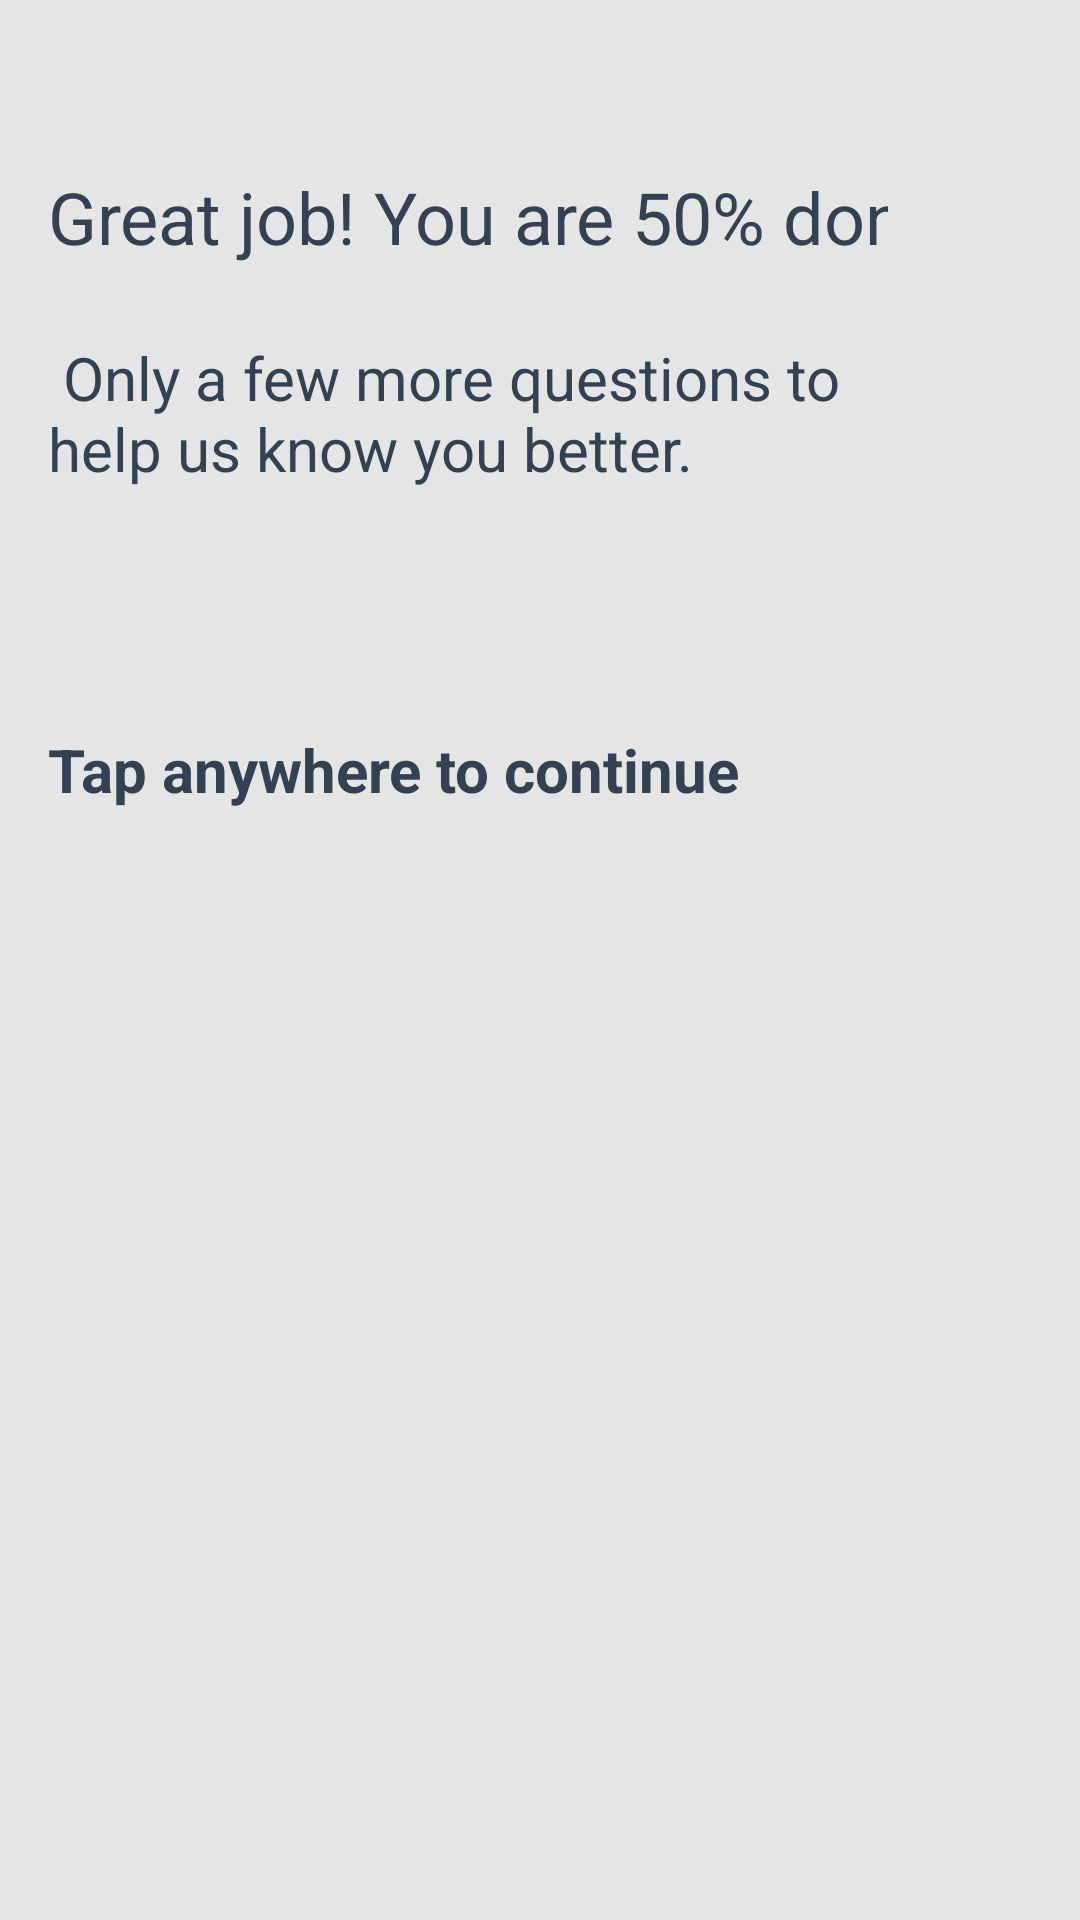

Layout XML and referenced resources for this Android screen:
<!-- AndroidManifest.xml: application theme AppTheme.NoActionBar -->
<!-- res/layout/great_job.xml -->
<LinearLayout
    xmlns:android="http://schemas.android.com/apk/res/android"
    android:layout_width="match_parent"
    android:layout_height="match_parent"
    android:orientation="vertical"
    android:background="@color/grey"

    >

    <LinearLayout xmlns:android="http://schemas.android.com/apk/res/android"
        android:layout_width="match_parent"
        android:id="@+id/linearlayout_greatjob"
        android:layout_marginLeft="16dp"
        android:orientation="vertical"
        android:layout_marginRight="64dp"
        android:layout_marginTop="56dp"
        android:layout_height="match_parent">

        <TextView
            android:layout_width="370dp"
            android:layout_height="wrap_content"
            android:text="@string/greatjob"
            android:textColor="@color/black_shade"
            android:textSize="24sp" />

        <TextView
            android:layout_width="match_parent"
            android:layout_height="wrap_content"
            android:textColor="@color/black_shade"
            android:layout_marginTop="24dp"
            android:text=" Only a few more questions to help us know you better."
            android:textSize="20sp"

            />
        <TextView
            android:layout_width="match_parent"
            android:layout_height="wrap_content"
            android:textColor="@color/black_shade"
            android:layout_marginTop="80dp"
            android:textStyle="bold"
            android:text="Tap anywhere to continue"
            android:textSize="20sp"/>


</LinearLayout>


</LinearLayout>
<!-- resources referenced by this layout -->
<resources>
  <color name="black_shade">#334152</color>
  <color name="grey">#E5E5E5</color>
  <string name="greatjob">Great job! You are 50% done</string>
  <style name="AppTheme.NoActionBar" parent="Theme.AppCompat.Light">
          <item name="windowActionBar">false</item>
          <item name="windowNoTitle">true</item>
          <item name="colorAccent">@color/colorAccent</item>
  
          <item name="drawerArrowStyle">@style/DrawerIcon</item>
          <item name="actionOverflowButtonStyle">@style/MyOverflowButtonStyle</item>
  
      </style>
  <color name="colorAccent">#A9d041</color>
  <style name="DrawerIcon" parent="Widget.AppCompat.DrawerArrowToggle">
          <item name="color">@color/black</item>
      </style>
  <style name="MyOverflowButtonStyle" parent="Widget.AppCompat.ActionButton.Overflow">
  
      </style>
  <color name="black">#000000</color>
</resources>
